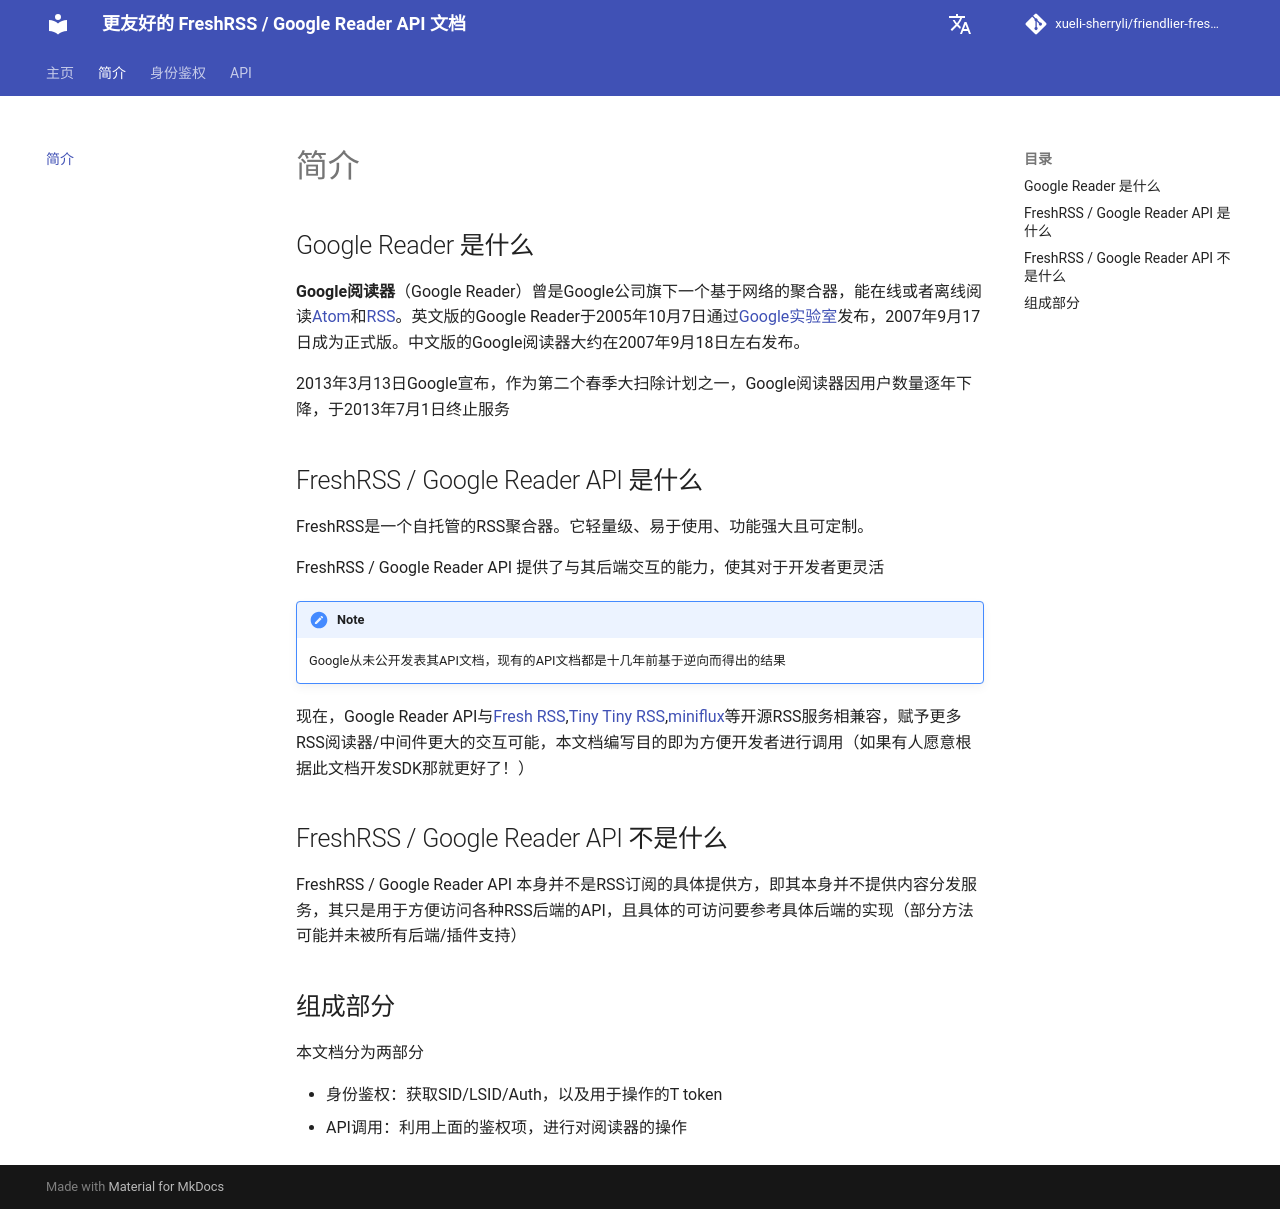

repository: xueli-sherryli/friendlier-fresh-rss-api-doc · page: brief/index.html · generator: mkdocs

# 简介

## Google Reader 是什么

**Google阅读器**（Google Reader）曾是Google公司旗下一个基于网络的聚合器，能在线或者离线阅读[Atom](https://zh.wikipedia.org/wiki/Atom_(標準))和[RSS](https://zh.wikipedia.org/wiki/RSS)。英文版的Google Reader于2005年10月7日通过[Google实验室](https://zh.wikipedia.org/wiki/Google实验室)发布，2007年9月17日成为正式版。中文版的Google阅读器大约在2007年9月18日左右发布。

2013年3月13日Google宣布，作为第二个春季大扫除计划之一，Google阅读器因用户数量逐年下降，于2013年7月1日终止服务

## FreshRSS / Google Reader API  是什么

FreshRSS是一个自托管的RSS聚合器。它轻量级、易于使用、功能强大且可定制。

FreshRSS / Google Reader API 提供了与其后端交互的能力，使其对于开发者更灵活

!!! note
    Google从未公开发表其API文档，现有的API文档都是十几年前基于逆向而得出的结果

现在，Google Reader API与[Fresh RSS](https://freshrss.github.io/FreshRSS/en/developers/06_GoogleReader_API.html),[Tiny Tiny RSS](https://github.com/eric-pierce/freshapi),[miniflux](https://miniflux.app/docs/google_reader.html)等开源RSS服务相兼容，赋予更多RSS阅读器/中间件更大的交互可能，本文档编写目的即为方便开发者进行调用（如果有人愿意根据此文档开发SDK那就更好了！）

## FreshRSS / Google Reader API  不是什么

FreshRSS / Google Reader API 本身并不是RSS订阅的具体提供方，即其本身并不提供内容分发服务，其只是用于方便访问各种RSS后端的API，且具体的可访问要参考具体后端的实现（部分方法可能并未被所有后端/插件支持）

## 组成部分

本文档分为两部分

- 身份鉴权：获取SID/LSID/Auth，以及用于操作的T token
- API调用：利用上面的鉴权项，进行对阅读器的操作
